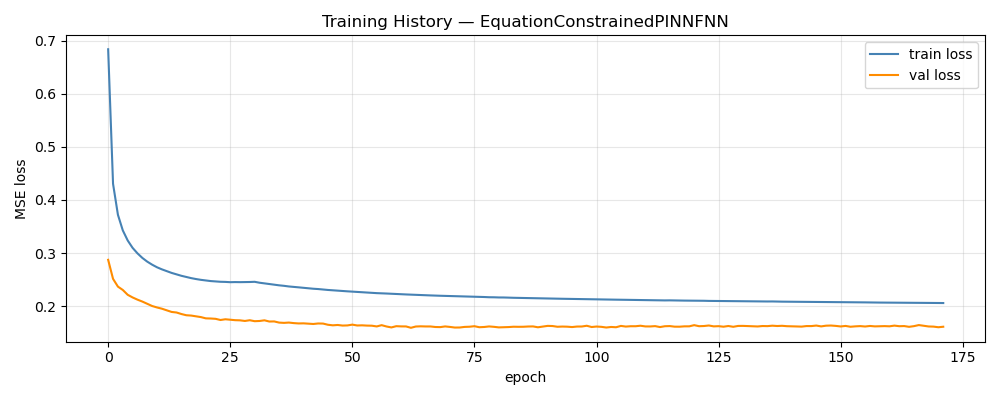

Data behind this chart, as committed beside it:
epoch, train_loss, val_loss, train_rmse, val_rmse, w_d, w_p
1, 0.6839, 0.2871, 0.7528, 0.1285, 1, 0.00000000
2, 0.4304, 0.2513, 0.592, 0.1187, 1, 0.06667
3, 0.372, 0.2367, 0.5451, 0.115, 1, 0.1333
4, 0.3426, 0.2303, 0.518, 0.1132, 1, 0.2
5, 0.3236, 0.2213, 0.4987, 0.1111, 1, 0.2667
6, 0.3097, 0.2163, 0.4833, 0.1098, 1, 0.3333
7, 0.2994, 0.2121, 0.4711, 0.1087, 1, 0.4
8, 0.2907, 0.2085, 0.4608, 0.1076, 1, 0.4667
9, 0.2837, 0.2044, 0.452, 0.1066, 1, 0.5333
10, 0.278, 0.2001, 0.4445, 0.1058, 1, 0.6
11, 0.2731, 0.1974, 0.438, 0.105, 1, 0.6667
12, 0.2692, 0.1951, 0.4326, 0.1042, 1, 0.7333
13, 0.2658, 0.1919, 0.428, 0.1032, 1, 0.8
14, 0.2625, 0.1889, 0.4236, 0.1025, 1, 0.8667
15, 0.2598, 0.1879, 0.42, 0.1021, 1, 0.9333
16, 0.257, 0.185, 0.4166, 0.1013, 1, 1
17, 0.2548, 0.1827, 0.4138, 0.1005, 1, 1.067
18, 0.2527, 0.1821, 0.4112, 0.1001, 1, 1.133
19, 0.2509, 0.1806, 0.4093, 0.1001, 1, 1.2
20, 0.2494, 0.1792, 0.4077, 0.09938, 1, 1.267
21, 0.2482, 0.1768, 0.4064, 0.0988, 1, 1.333
22, 0.2471, 0.1766, 0.4052, 0.0984, 1, 1.4
23, 0.2464, 0.176, 0.4046, 0.09839, 1, 1.467
24, 0.2458, 0.1737, 0.4039, 0.09749, 1, 1.533
25, 0.2455, 0.1751, 0.4037, 0.09759, 1, 1.6
26, 0.245, 0.1743, 0.4032, 0.09775, 1, 1.667
27, 0.2452, 0.1734, 0.4037, 0.09753, 1, 1.733
28, 0.2451, 0.1731, 0.4034, 0.0971, 1, 1.8
29, 0.2452, 0.1719, 0.4036, 0.097, 1, 1.867
30, 0.2454, 0.1733, 0.4038, 0.09715, 1, 1.933
31, 0.2457, 0.1715, 0.4041, 0.09688, 1, 2
32, 0.244, 0.1719, 0.403, 0.09671, 1, 2
33, 0.2427, 0.1732, 0.402, 0.09709, 1, 2
34, 0.2417, 0.1709, 0.4011, 0.09641, 1, 2
35, 0.2402, 0.1711, 0.3995, 0.09654, 1, 2
36, 0.2391, 0.1689, 0.3985, 0.09637, 1, 2
37, 0.2382, 0.1683, 0.3976, 0.09575, 1, 2
38, 0.237, 0.1689, 0.3964, 0.09647, 1, 2
39, 0.2362, 0.1679, 0.3956, 0.09597, 1, 2
40, 0.2353, 0.1673, 0.3947, 0.0956, 1, 2
41, 0.2344, 0.1675, 0.3936, 0.09567, 1, 2
42, 0.2336, 0.1668, 0.3927, 0.09584, 1, 2
43, 0.2327, 0.1662, 0.3918, 0.09527, 1, 2
44, 0.2321, 0.1672, 0.3909, 0.09558, 1, 2
45, 0.2312, 0.167, 0.39, 0.09564, 1, 2
46, 0.2304, 0.1648, 0.3891, 0.09505, 1, 2
47, 0.2297, 0.1637, 0.3882, 0.09526, 1, 2
48, 0.2291, 0.1644, 0.3876, 0.09488, 1, 2
49, 0.2284, 0.1633, 0.3867, 0.09484, 1, 2
50, 0.2278, 0.1635, 0.386, 0.0949, 1, 2
51, 0.2272, 0.165, 0.3853, 0.09557, 1, 2
52, 0.2267, 0.1634, 0.3847, 0.09492, 1, 2
53, 0.2259, 0.1637, 0.3838, 0.09467, 1, 2
54, 0.2256, 0.1632, 0.3834, 0.0946, 1, 2
55, 0.2249, 0.163, 0.3826, 0.09475, 1, 2
56, 0.2244, 0.1616, 0.382, 0.09436, 1, 2
57, 0.2241, 0.164, 0.3815, 0.09493, 1, 2
58, 0.2236, 0.1615, 0.3809, 0.09439, 1, 2
59, 0.2232, 0.1598, 0.3804, 0.09365, 1, 2
60, 0.2228, 0.1621, 0.3798, 0.09475, 1, 2
... 112 more rows
